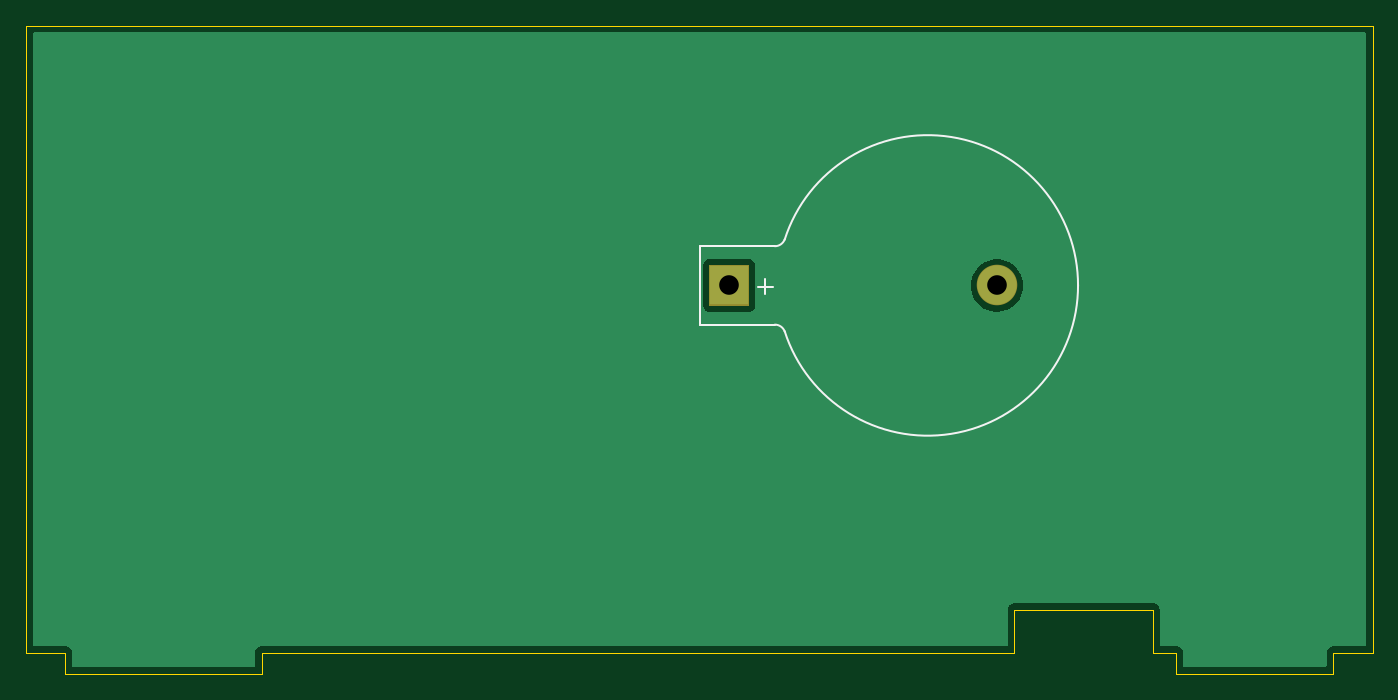
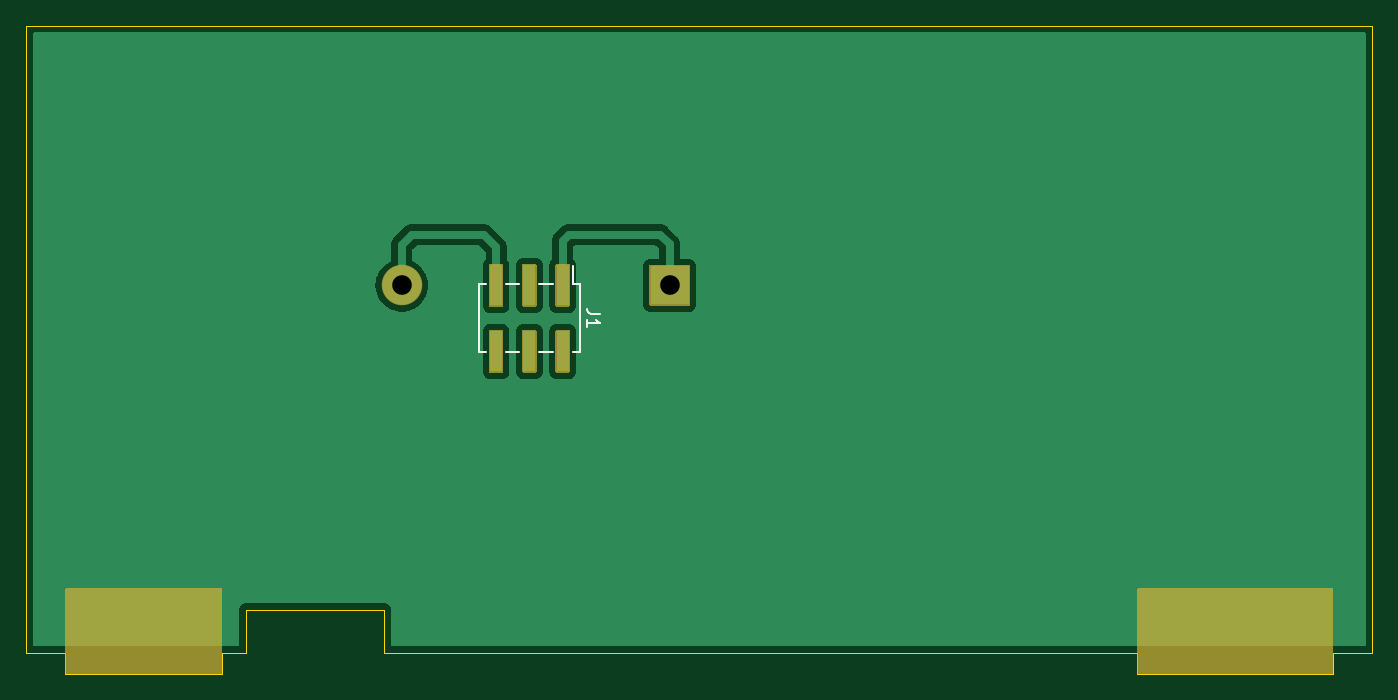
Circuit board: 8 layer files. Board 103.0 x 49.6 mm.
- bottom_copper: back-B_Cu.gbr (23202 bytes)
- bottom_mask: back-B_Mask.gbr (3837 bytes)
- bottom_silk: back-B_Silkscreen.gbr (1434 bytes)
- outline: back-Edge_Cuts.gbr (1351 bytes)
- top_copper: back-F_Cu.gbr (14398 bytes)
- top_mask: back-F_Mask.gbr (880 bytes)
- top_silk: back-F_Silkscreen.gbr (1111 bytes)
- drill: back.drl (363 bytes)

=== bottom_copper: back-B_Cu.gbr (23202 bytes, source omitted) ===
=== bottom_mask: back-B_Mask.gbr ===
G04 #@! TF.GenerationSoftware,KiCad,Pcbnew,(6.0.0)*
G04 #@! TF.CreationDate,2022-12-26T17:53:18+03:00*
G04 #@! TF.ProjectId,back,6261636b-2e6b-4696-9361-645f70636258,rev?*
G04 #@! TF.SameCoordinates,Original*
G04 #@! TF.FileFunction,Soldermask,Bot*
G04 #@! TF.FilePolarity,Negative*
%FSLAX46Y46*%
G04 Gerber Fmt 4.6, Leading zero omitted, Abs format (unit mm)*
G04 Created by KiCad (PCBNEW (6.0.0)) date 2022-12-26 17:53:18*
%MOMM*%
%LPD*%
G01*
G04 APERTURE LIST*
%ADD10C,3.102000*%
G04 APERTURE END LIST*
D10*
X174265001Y-99879834D03*
G36*
G01*
X152224001Y-101379834D02*
X152224001Y-98379834D01*
G75*
G02*
X152275001Y-98328834I51000J0D01*
G01*
X155275001Y-98328834D01*
G75*
G02*
X155326001Y-98379834I0J-51000D01*
G01*
X155326001Y-101379834D01*
G75*
G02*
X155275001Y-101430834I-51000J0D01*
G01*
X152275001Y-101430834D01*
G75*
G02*
X152224001Y-101379834I0J51000D01*
G01*
G37*
G36*
G01*
X161460000Y-98249000D02*
X162460000Y-98249000D01*
G75*
G02*
X162511000Y-98300000I0J-51000D01*
G01*
X162511000Y-101450000D01*
G75*
G02*
X162460000Y-101501000I-51000J0D01*
G01*
X161460000Y-101501000D01*
G75*
G02*
X161409000Y-101450000I0J51000D01*
G01*
X161409000Y-98300000D01*
G75*
G02*
X161460000Y-98249000I51000J0D01*
G01*
G37*
G36*
G01*
X161460000Y-103299000D02*
X162460000Y-103299000D01*
G75*
G02*
X162511000Y-103350000I0J-51000D01*
G01*
X162511000Y-106500000D01*
G75*
G02*
X162460000Y-106551000I-51000J0D01*
G01*
X161460000Y-106551000D01*
G75*
G02*
X161409000Y-106500000I0J51000D01*
G01*
X161409000Y-103350000D01*
G75*
G02*
X161460000Y-103299000I51000J0D01*
G01*
G37*
G36*
G01*
X164000000Y-98249000D02*
X165000000Y-98249000D01*
G75*
G02*
X165051000Y-98300000I0J-51000D01*
G01*
X165051000Y-101450000D01*
G75*
G02*
X165000000Y-101501000I-51000J0D01*
G01*
X164000000Y-101501000D01*
G75*
G02*
X163949000Y-101450000I0J51000D01*
G01*
X163949000Y-98300000D01*
G75*
G02*
X164000000Y-98249000I51000J0D01*
G01*
G37*
G36*
G01*
X164000000Y-103299000D02*
X165000000Y-103299000D01*
G75*
G02*
X165051000Y-103350000I0J-51000D01*
G01*
X165051000Y-106500000D01*
G75*
G02*
X165000000Y-106551000I-51000J0D01*
G01*
X164000000Y-106551000D01*
G75*
G02*
X163949000Y-106500000I0J51000D01*
G01*
X163949000Y-103350000D01*
G75*
G02*
X164000000Y-103299000I51000J0D01*
G01*
G37*
G36*
G01*
X166540000Y-98249000D02*
X167540000Y-98249000D01*
G75*
G02*
X167591000Y-98300000I0J-51000D01*
G01*
X167591000Y-101450000D01*
G75*
G02*
X167540000Y-101501000I-51000J0D01*
G01*
X166540000Y-101501000D01*
G75*
G02*
X166489000Y-101450000I0J51000D01*
G01*
X166489000Y-98300000D01*
G75*
G02*
X166540000Y-98249000I51000J0D01*
G01*
G37*
G36*
G01*
X166540000Y-103299000D02*
X167540000Y-103299000D01*
G75*
G02*
X167591000Y-103350000I0J-51000D01*
G01*
X167591000Y-106500000D01*
G75*
G02*
X167540000Y-106551000I-51000J0D01*
G01*
X166540000Y-106551000D01*
G75*
G02*
X166489000Y-106500000I0J51000D01*
G01*
X166489000Y-103350000D01*
G75*
G02*
X166540000Y-103299000I51000J0D01*
G01*
G37*
G36*
X117942121Y-123020002D02*
G01*
X117988614Y-123073658D01*
X118000000Y-123126000D01*
X118000000Y-129474000D01*
X117979998Y-129542121D01*
X117926342Y-129588614D01*
X117874000Y-129600000D01*
X103126000Y-129600000D01*
X103057879Y-129579998D01*
X103011386Y-129526342D01*
X103000000Y-129474000D01*
X103000000Y-123126000D01*
X103020002Y-123057879D01*
X103073658Y-123011386D01*
X103126000Y-123000000D01*
X117874000Y-123000000D01*
X117942121Y-123020002D01*
G37*
G36*
X199942121Y-123020002D02*
G01*
X199988614Y-123073658D01*
X200000000Y-123126000D01*
X200000000Y-129474000D01*
X199979998Y-129542121D01*
X199926342Y-129588614D01*
X199874000Y-129600000D01*
X188126000Y-129600000D01*
X188057879Y-129579998D01*
X188011386Y-129526342D01*
X188000000Y-129474000D01*
X188000000Y-123126000D01*
X188020002Y-123057879D01*
X188073658Y-123011386D01*
X188126000Y-123000000D01*
X199874000Y-123000000D01*
X199942121Y-123020002D01*
G37*
M02*

=== bottom_silk: back-B_Silkscreen.gbr ===
G04 #@! TF.GenerationSoftware,KiCad,Pcbnew,(6.0.0)*
G04 #@! TF.CreationDate,2022-12-26T17:53:18+03:00*
G04 #@! TF.ProjectId,back,6261636b-2e6b-4696-9361-645f70636258,rev?*
G04 #@! TF.SameCoordinates,Original*
G04 #@! TF.FileFunction,Legend,Bot*
G04 #@! TF.FilePolarity,Positive*
%FSLAX46Y46*%
G04 Gerber Fmt 4.6, Leading zero omitted, Abs format (unit mm)*
G04 Created by KiCad (PCBNEW (6.0.0)) date 2022-12-26 17:53:18*
%MOMM*%
%LPD*%
G01*
G04 APERTURE LIST*
%ADD10C,0.150000*%
%ADD11C,0.120000*%
G04 APERTURE END LIST*
D10*
X159082380Y-102066666D02*
X159796666Y-102066666D01*
X159939523Y-102019047D01*
X160034761Y-101923809D01*
X160082380Y-101780952D01*
X160082380Y-101685714D01*
X160082380Y-103066666D02*
X160082380Y-102495238D01*
X160082380Y-102780952D02*
X159082380Y-102780952D01*
X159225238Y-102685714D01*
X159320476Y-102590476D01*
X159368095Y-102495238D01*
D11*
X160630000Y-99800000D02*
X160630000Y-105000000D01*
X168370000Y-99800000D02*
X168370000Y-105000000D01*
X161200000Y-98360000D02*
X161200000Y-99800000D01*
X160630000Y-99800000D02*
X161200000Y-99800000D01*
X160630000Y-105000000D02*
X161200000Y-105000000D01*
X167800000Y-99800000D02*
X168370000Y-99800000D01*
X167800000Y-105000000D02*
X168370000Y-105000000D01*
X162720000Y-99800000D02*
X163740000Y-99800000D01*
X162720000Y-105000000D02*
X163740000Y-105000000D01*
X165260000Y-99800000D02*
X166280000Y-99800000D01*
X165260000Y-105000000D02*
X166280000Y-105000000D01*
M02*

=== outline: back-Edge_Cuts.gbr ===
G04 #@! TF.GenerationSoftware,KiCad,Pcbnew,(6.0.0)*
G04 #@! TF.CreationDate,2022-12-26T17:53:19+03:00*
G04 #@! TF.ProjectId,back,6261636b-2e6b-4696-9361-645f70636258,rev?*
G04 #@! TF.SameCoordinates,Original*
G04 #@! TF.FileFunction,Profile,NP*
%FSLAX46Y46*%
G04 Gerber Fmt 4.6, Leading zero omitted, Abs format (unit mm)*
G04 Created by KiCad (PCBNEW (6.0.0)) date 2022-12-26 17:53:19*
%MOMM*%
%LPD*%
G01*
G04 APERTURE LIST*
G04 #@! TA.AperFunction,Profile*
%ADD10C,0.050000*%
G04 #@! TD*
G04 APERTURE END LIST*
D10*
X186200000Y-124700000D02*
X186200000Y-128000000D01*
X175600000Y-124700000D02*
X186200000Y-124700000D01*
X175600000Y-128000000D02*
X175600000Y-124700000D01*
X186200000Y-128000000D02*
X188000000Y-128000000D01*
X118000000Y-128000000D02*
X175600000Y-128000000D01*
X118000000Y-129600000D02*
X118000000Y-128000000D01*
X103000000Y-129600000D02*
X118000000Y-129600000D01*
X103000000Y-128000000D02*
X103000000Y-129600000D01*
X100000000Y-128000000D02*
X103000000Y-128000000D01*
X188000000Y-129600000D02*
X188000000Y-128000000D01*
X200000000Y-129600000D02*
X188000000Y-129600000D01*
X200000000Y-128000000D02*
X200000000Y-129600000D01*
X203000000Y-128000000D02*
X200000000Y-128000000D01*
X100000000Y-80000000D02*
X100000000Y-128000000D01*
X203000000Y-80000000D02*
X203000000Y-128000000D01*
X100000000Y-80000000D02*
X203000000Y-80000000D01*
M02*

=== top_copper: back-F_Cu.gbr (14398 bytes, source omitted) ===
=== top_mask: back-F_Mask.gbr ===
G04 #@! TF.GenerationSoftware,KiCad,Pcbnew,(6.0.0)*
G04 #@! TF.CreationDate,2022-12-26T17:53:18+03:00*
G04 #@! TF.ProjectId,back,6261636b-2e6b-4696-9361-645f70636258,rev?*
G04 #@! TF.SameCoordinates,Original*
G04 #@! TF.FileFunction,Soldermask,Top*
G04 #@! TF.FilePolarity,Negative*
%FSLAX46Y46*%
G04 Gerber Fmt 4.6, Leading zero omitted, Abs format (unit mm)*
G04 Created by KiCad (PCBNEW (6.0.0)) date 2022-12-26 17:53:18*
%MOMM*%
%LPD*%
G01*
G04 APERTURE LIST*
%ADD10C,3.102000*%
G04 APERTURE END LIST*
D10*
X174265001Y-99879834D03*
G36*
G01*
X152224001Y-101379834D02*
X152224001Y-98379834D01*
G75*
G02*
X152275001Y-98328834I51000J0D01*
G01*
X155275001Y-98328834D01*
G75*
G02*
X155326001Y-98379834I0J-51000D01*
G01*
X155326001Y-101379834D01*
G75*
G02*
X155275001Y-101430834I-51000J0D01*
G01*
X152275001Y-101430834D01*
G75*
G02*
X152224001Y-101379834I0J51000D01*
G01*
G37*
M02*

=== top_silk: back-F_Silkscreen.gbr ===
G04 #@! TF.GenerationSoftware,KiCad,Pcbnew,(6.0.0)*
G04 #@! TF.CreationDate,2022-12-26T17:53:18+03:00*
G04 #@! TF.ProjectId,back,6261636b-2e6b-4696-9361-645f70636258,rev?*
G04 #@! TF.SameCoordinates,Original*
G04 #@! TF.FileFunction,Legend,Top*
G04 #@! TF.FilePolarity,Positive*
%FSLAX46Y46*%
G04 Gerber Fmt 4.6, Leading zero omitted, Abs format (unit mm)*
G04 Created by KiCad (PCBNEW (6.0.0)) date 2022-12-26 17:53:18*
%MOMM*%
%LPD*%
G01*
G04 APERTURE LIST*
%ADD10C,0.150000*%
%ADD11C,0.120000*%
G04 APERTURE END LIST*
D10*
X155953572Y-99986976D02*
X157096429Y-99986976D01*
X156525001Y-100558405D02*
X156525001Y-99415548D01*
D11*
X158025001Y-103379834D02*
G75*
G03*
X180470672Y-99834553I10950000J3500000D01*
G01*
X158026755Y-103406218D02*
G75*
G03*
X157275001Y-102879834I-751754J-273616D01*
G01*
X180470672Y-99925115D02*
G75*
G03*
X158025001Y-96379834I-11495671J45281D01*
G01*
X157275001Y-96879834D02*
G75*
G03*
X158026755Y-96353450I0J800000D01*
G01*
X151575001Y-96879834D02*
X157275001Y-96879834D01*
X151575001Y-102879834D02*
X151575001Y-96879834D01*
X151575001Y-102879834D02*
X157275001Y-102879834D01*
M02*

=== drill: back.drl ===
M48
; DRILL file {KiCad (6.0.0)} date Mon Dec 26 17:53:21 2022
; FORMAT={-:-/ absolute / inch / decimal}
; #@! TF.CreationDate,2022-12-26T17:53:21+03:00
; #@! TF.GenerationSoftware,Kicad,Pcbnew,(6.0.0)
; #@! TF.FileFunction,MixedPlating,1,2
FMAT,2
INCH
; #@! TA.AperFunction,Plated,PTH,ComponentDrill
T1C0.0591
%
G90
G05
T1
X6.0541Y-3.9323
X6.8608Y-3.9323
T0
M30

